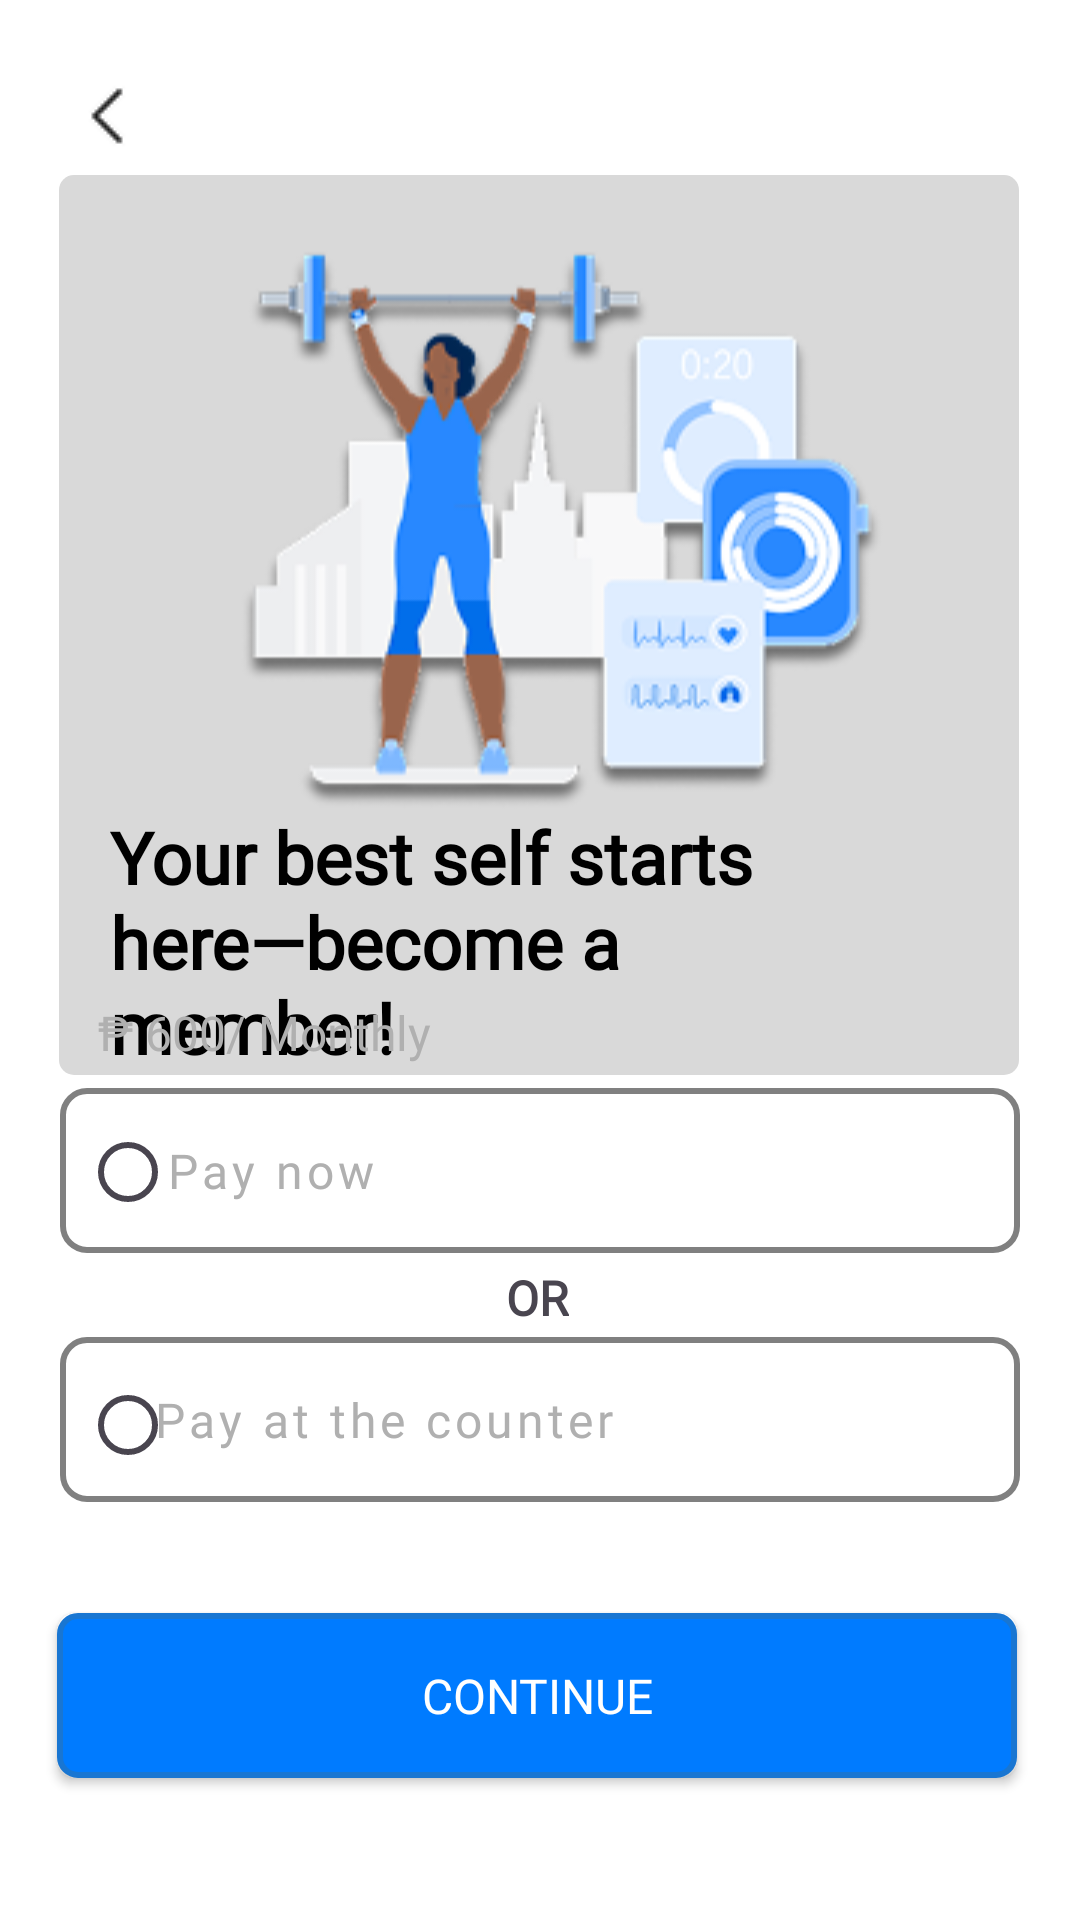

Reconstruct the res/layout file that produces this screen, plus the resources it refers to.
<!-- AndroidManifest.xml: application theme Theme.FitnessClubManagementSystem -->
<!-- res/layout/activity_membership_fee.xml -->
<?xml version="1.0" encoding="utf-8"?>
<androidx.constraintlayout.widget.ConstraintLayout xmlns:android="http://schemas.android.com/apk/res/android"
    xmlns:app="http://schemas.android.com/apk/res-auto"
    xmlns:tools="http://schemas.android.com/tools"
    android:id="@+id/main"
    android:layout_width="match_parent"
    android:layout_height="match_parent"
    android:background="#FFFFFF"
    tools:context=".MembershipFee">

    
    <FrameLayout
        android:layout_width="48dp"
        android:layout_height="48dp"
        android:clickable="true"
        android:paddingStart="10dp"
        android:paddingEnd="10dp"
        android:foreground="?attr/selectableItemBackground"
        app:layout_constraintBottom_toBottomOf="parent"
        app:layout_constraintEnd_toEndOf="parent"
        app:layout_constraintHorizontal_bias="0.044"
        app:layout_constraintStart_toStartOf="parent"
        app:layout_constraintTop_toTopOf="parent"
        app:layout_constraintVertical_bias="0.018">

        
        <ImageButton
            android:id="@+id/imageBackButton"
            android:layout_width="24dp"
            android:layout_height="wrap_content"
            android:layout_marginTop="16dp"
            android:layout_marginEnd="332dp"
            android:background="@color/white"
            android:contentDescription="Back"
            android:src="@drawable/back_btn"
            app:layout_constraintBottom_toBottomOf="parent"
            app:layout_constraintEnd_toEndOf="parent"
            app:layout_constraintHorizontal_bias="0.29"
            app:layout_constraintStart_toStartOf="parent"
            app:layout_constraintTop_toTopOf="parent"
            app:layout_constraintVertical_bias="0.017" />

    </FrameLayout>

    
    <ImageView
        android:id="@+id/imageRecSmartFit"
        android:layout_width="320dp"
        android:layout_height="300dp"
        android:layout_marginStart="16dp"
        android:layout_marginEnd="16dp"
        app:layout_constraintBottom_toBottomOf="parent"
        app:layout_constraintEnd_toEndOf="parent"
        app:layout_constraintHorizontal_bias="0.448"
        app:layout_constraintStart_toStartOf="parent"
        app:layout_constraintTop_toTopOf="parent"
        app:layout_constraintVertical_bias="0.172"
        app:srcCompat="@drawable/bgrectangle" />

    <TextView
        android:layout_width="232dp"
        android:layout_height="wrap_content"
        android:fontFamily="@font/inter_regular"
        android:text="Your best self starts here—become a member!"
        android:textColor="@color/black"
        android:textSize="24sp"
        android:textStyle="bold"
        app:layout_constraintBottom_toBottomOf="@+id/imageRecSmartFit"
        app:layout_constraintEnd_toEndOf="parent"
        app:layout_constraintHorizontal_bias="0.286"
        app:layout_constraintStart_toStartOf="parent"
        app:layout_constraintTop_toTopOf="@+id/imageRecSmartFit"
        app:layout_constraintVertical_bias="1.0" />

    <ImageView
        android:id="@+id/imageSmartFit"
        android:layout_width="300dp"
        android:layout_height="270dp"
        android:contentDescription="Fitness"
        app:layout_constraintBottom_toBottomOf="parent"
        app:layout_constraintEnd_toEndOf="parent"
        app:layout_constraintHorizontal_bias="0.54"
        app:layout_constraintStart_toStartOf="parent"
        app:layout_constraintTop_toTopOf="parent"
        app:layout_constraintVertical_bias="0.14"
        app:srcCompat="@drawable/smart_fitness" />

    
    <TextView
        android:id="@+id/tvPriceMonthly"
        android:layout_width="wrap_content"
        android:layout_height="wrap_content"
        android:fontFamily="@font/poppins_regular"
        android:text="₱ 600/ Monthly"
        android:textColor="#B0B0B0"
        android:textSize="16sp"
        app:layout_constraintBottom_toTopOf="@+id/btnPayNow"
        app:layout_constraintEnd_toEndOf="parent"
        app:layout_constraintHorizontal_bias="0.131"
        app:layout_constraintStart_toStartOf="parent"
        app:layout_constraintTop_toTopOf="parent"
        app:layout_constraintVertical_bias="0.978" />

    
    <com.google.android.material.button.MaterialButton
        android:id="@+id/btnPayNow"
        style="@style/CustomGrayButtonStyle"
        android:layout_width="320dp"
        android:layout_height="55dp"
        android:layout_marginStart="16dp"
        android:layout_marginEnd="16dp"
        android:fontFamily="@font/inter_regular"
        android:paddingRight="195dp"
        android:text="Pay now"
        android:textAllCaps="false"
        android:textColor="#B0B0B0"
        android:textSize="16sp"
        app:layout_constraintBottom_toBottomOf="parent"
        app:layout_constraintEnd_toEndOf="parent"
        app:layout_constraintHorizontal_bias="0.482"
        app:layout_constraintStart_toStartOf="parent"
        app:layout_constraintTop_toTopOf="parent"
        app:layout_constraintVertical_bias="0.62" />

    
    <androidx.appcompat.widget.AppCompatRadioButton
        android:id="@+id/btnRadio1"
        android:layout_width="32dp"
        android:layout_height="31dp"
        android:clickable="false"
        android:focusable="false"
        android:buttonTint="@color/radio_button_color"
        app:layout_constraintBottom_toBottomOf="parent"
        app:layout_constraintEnd_toEndOf="parent"
        app:layout_constraintHorizontal_bias="0.081"
        app:layout_constraintStart_toStartOf="parent"
        app:layout_constraintTop_toTopOf="parent"
        app:layout_constraintVertical_bias="0.616">

    </androidx.appcompat.widget.AppCompatRadioButton>

    
    <TextView
        android:id="@+id/tvOr"
        android:layout_width="wrap_content"
        android:layout_height="wrap_content"
        android:fontFamily="@font/poppins_regular"
        android:text="OR"
        android:textSize="16sp"
        android:textStyle="bold"
        app:layout_constraintBottom_toBottomOf="parent"
        app:layout_constraintEnd_toEndOf="parent"
        app:layout_constraintHorizontal_bias="0.498"
        app:layout_constraintStart_toStartOf="parent"
        app:layout_constraintTop_toTopOf="parent"
        app:layout_constraintVertical_bias="0.682" />

    
    <com.google.android.material.button.MaterialButton
        android:id="@+id/btnPayAtCounter"
        style="@style/CustomGrayButtonStyle"
        android:layout_width="320dp"
        android:layout_height="55dp"
        android:layout_marginStart="16dp"
        android:layout_marginEnd="16dp"
        android:fontFamily="@font/inter_regular"
        android:paddingRight="120dp"
        android:text="Pay at the counter"
        android:textAllCaps="false"
        android:textColor="#B0B0B0"
        android:textSize="16sp"
        app:layout_constraintBottom_toBottomOf="parent"
        app:layout_constraintEnd_toEndOf="parent"
        app:layout_constraintHorizontal_bias="0.482"
        app:layout_constraintStart_toStartOf="parent"
        app:layout_constraintTop_toTopOf="parent"
        app:layout_constraintVertical_bias="0.762" />

    
    <androidx.appcompat.widget.AppCompatRadioButton
        android:id="@+id/btnRadio2"
        android:layout_width="32dp"
        android:layout_height="31dp"
        android:clickable="false"
        android:focusable="false"
        android:buttonTint="@color/radio_button_color"
        app:layout_constraintBottom_toBottomOf="parent"
        app:layout_constraintEnd_toEndOf="parent"
        app:layout_constraintHorizontal_bias="0.081"
        app:layout_constraintStart_toStartOf="parent"
        app:layout_constraintTop_toTopOf="parent"
        app:layout_constraintVertical_bias="0.754" />

    
    <Button
        android:id="@+id/btnContinueMembership"
        android:layout_width="320dp"
        android:layout_height="55dp"
        android:background="@drawable/blue_button"
        android:fontFamily="@font/inter_regular"
        android:text="Continue"
        android:textColor="@color/white"
        android:textSize="16sp"
        app:layout_constraintBottom_toBottomOf="parent"
        app:layout_constraintEnd_toEndOf="parent"
        app:layout_constraintHorizontal_bias="0.475"
        app:layout_constraintStart_toStartOf="parent"
        app:layout_constraintTop_toTopOf="parent"
        app:layout_constraintVertical_bias="0.919" />

</androidx.constraintlayout.widget.ConstraintLayout>
<!-- resources referenced by this layout -->
<resources>
  <color name="black">#FF000000</color>
  <color name="white">#FFFFFFFF</color>
  <!-- drawable back_btn: png bitmap (drawable, 287 bytes) -->
  <!-- drawable bgrectangle (drawable) -->
  <?xml version="1.0" encoding="utf-8"?>
  <shape xmlns:android="http://schemas.android.com/apk/res/android"
      android:shape="rectangle">
  
      <solid android:color="#D9D9D9"/>
  
      <corners android:radius="5dp"/>
  
  </shape>
  <!-- drawable blue_button (drawable) -->
  <?xml version="1.0" encoding="utf-8"?>
  <shape xmlns:android="http://schemas.android.com/apk/res/android"
      android:shape="rectangle">
  
      <solid android:color="#007BFF"/> 
  
      <corners android:radius="6dp"/>
  
      <stroke android:width="2dp" android:color="#1976D2"/> 
  
  </shape>
  <!-- drawable smart_fitness: png bitmap (drawable, 32255 bytes) -->
  <style name="CustomGrayButtonStyle" parent="Widget.MaterialComponents.Button">
  
          
          <item name="android:background">@drawable/gray_button</item>
  
          
          <item name="backgroundTint">@null</item>
  
          
          <item name="android:elevation">0dp</item>
          <item name="android:stateListAnimator">@null</item>
      </style>
  <style name="Theme.FitnessClubManagementSystem" parent="Base.Theme.FitnessClubManagementSystem" />
  <!-- drawable gray_button (drawable) -->
  <?xml version="1.0" encoding="utf-8"?>
  <shape xmlns:android="http://schemas.android.com/apk/res/android"
      android:shape="rectangle">
  
      
      <solid android:color="@color/white"/>
  
      
      <corners android:radius="8dp"/>
  
      
      <stroke android:width="2dp" android:color="#808080"/>
  
  </shape>
  <style name="Base.Theme.FitnessClubManagementSystem" parent="Theme.Material3.DayNight.NoActionBar">
          
          
      </style>
</resources>
